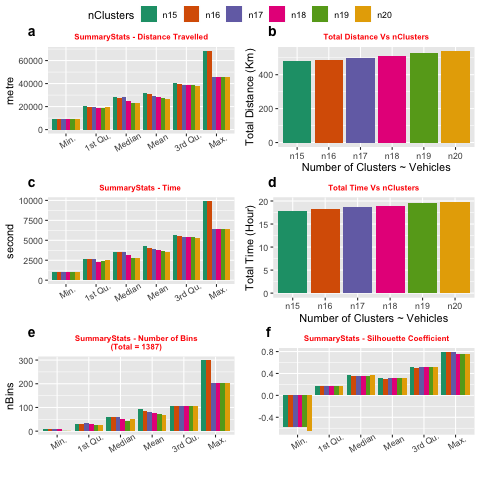

The file beside this chart, header and first rows:
nClusters	Min.	X1st.Qu.	Median	Mean	X3rd.Qu.	Max.	total	type
n15	8820	20613	28601	31990	40346	68631	479.9	distance
n16	8820	19590	27693	30504	39704	68631	488.1	distance
n17	8820	19597	28601	29476	39062	45948	501.1	distance
n18	8820	18897	25091	28234	38978	45948	508.2	distance
n19	8820	19121	23397	27713	38894	45948	526.5	distance
n20	8820	19345	23166	26917	37687	45948	538.3	distance
n15	1055	2604	3540	4299	5648	9897	17.91	time
n16	1055	2626	3478	4094	5537	9897	18.2	time
n17	1055	2648	3540	3938	5426	6415	18.6	time
n18	1055	2306	3163	3765	5401	6415	18.83	time
n19	1055	2391	2787	3687	5375	6415	19.46	time
n20	1055	2476	2813	3567	5259	6415	19.82	time
n15	10	31	61	92.47	107	300	1387	nBins
n16	10	32	58	86.69	107	300	1387	nBins
n17	10	33	61	81.59	107	202	1387	nBins
n18	10	30	49.5	77.06	107	202	1387	nBins
n19	1	28	44	73	107	202	1387	nBins
n20	1	28	49.5	69.35	107	202	1387	nBins
